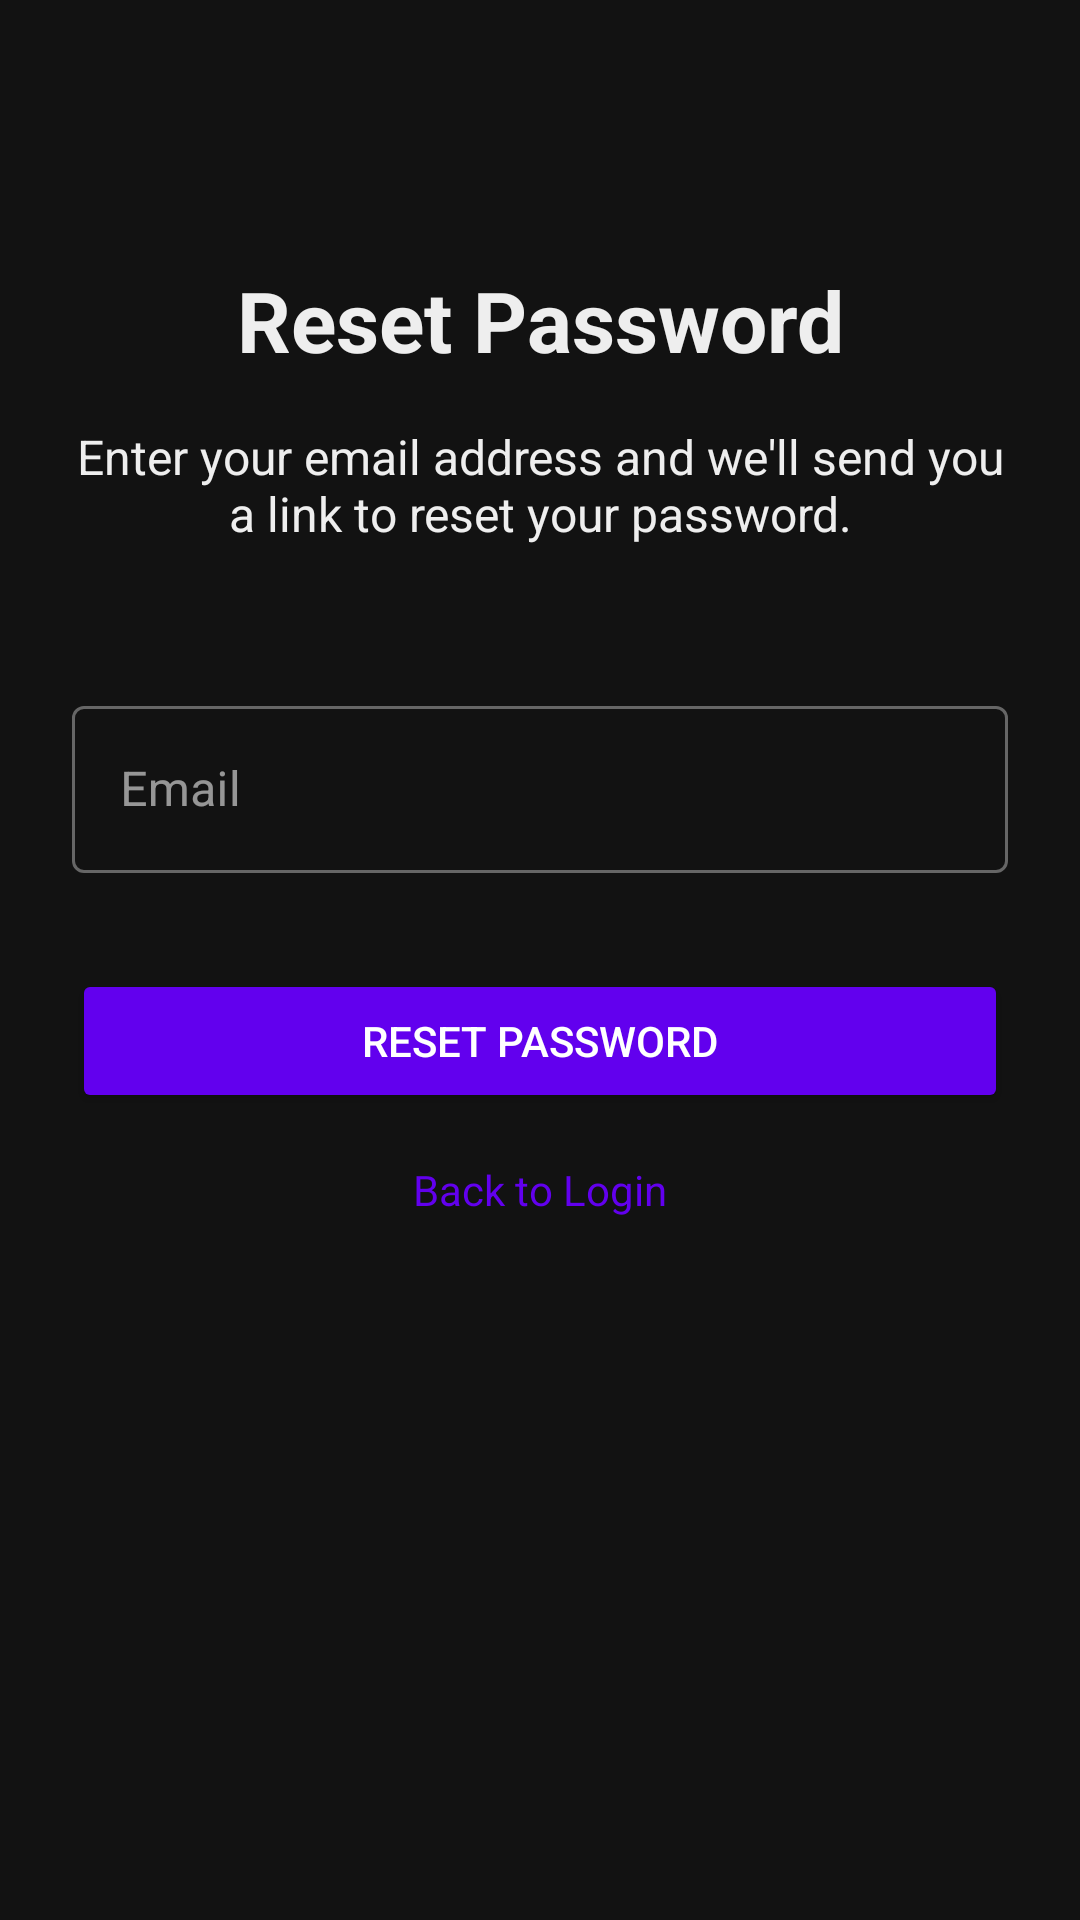

Here is an Android app screen rendered from its layout file. Give the layout XML and the strings, colors and styles it references.
<!-- AndroidManifest.xml: application theme Theme.Text2Image -->
<!-- res/layout/activity_forgot_password.xml -->
<?xml version="1.0" encoding="utf-8"?>
<androidx.constraintlayout.widget.ConstraintLayout xmlns:android="http://schemas.android.com/apk/res/android"
    xmlns:app="http://schemas.android.com/apk/res-auto"
    xmlns:tools="http://schemas.android.com/tools"
    android:layout_width="match_parent"
    android:layout_height="match_parent"
    android:padding="24dp"
    tools:context=".ForgotPasswordActivity">

    <TextView
        android:id="@+id/tvTitle"
        android:layout_width="wrap_content"
        android:layout_height="wrap_content"
        android:layout_marginTop="64dp"
        android:text="Reset Password"
        android:textSize="28sp"
        android:textStyle="bold"
        app:layout_constraintEnd_toEndOf="parent"
        app:layout_constraintStart_toStartOf="parent"
        app:layout_constraintTop_toTopOf="parent" />

    <TextView
        android:id="@+id/tvInstructions"
        android:layout_width="0dp"
        android:layout_height="wrap_content"
        android:layout_marginTop="16dp"
        android:gravity="center"
        android:text="Enter your email address and we'll send you a link to reset your password."
        android:textSize="16sp"
        app:layout_constraintEnd_toEndOf="parent"
        app:layout_constraintStart_toStartOf="parent"
        app:layout_constraintTop_toBottomOf="@+id/tvTitle" />

    <com.google.android.material.textfield.TextInputLayout
        android:id="@+id/tilEmail"
        style="@style/Widget.MaterialComponents.TextInputLayout.OutlinedBox"
        android:layout_width="match_parent"
        android:layout_height="wrap_content"
        android:layout_marginTop="48dp"
        android:hint="Email"
        app:layout_constraintEnd_toEndOf="parent"
        app:layout_constraintStart_toStartOf="parent"
        app:layout_constraintTop_toBottomOf="@+id/tvInstructions">

        <com.google.android.material.textfield.TextInputEditText
            android:id="@+id/etEmail"
            android:layout_width="match_parent"
            android:layout_height="wrap_content"
            android:inputType="textEmailAddress" />
    </com.google.android.material.textfield.TextInputLayout>

    <Button
        android:id="@+id/btnResetPassword"
        android:layout_width="match_parent"
        android:layout_height="wrap_content"
        android:layout_marginTop="32dp"
        android:backgroundTint="@color/design_default_color_primary"
        android:padding="12dp"
        android:text="Reset Password"
        android:textColor="@android:color/white"
        app:layout_constraintEnd_toEndOf="parent"
        app:layout_constraintStart_toStartOf="parent"
        app:layout_constraintTop_toBottomOf="@+id/tilEmail" />

    <TextView
        android:id="@+id/tvBackToLogin"
        android:layout_width="wrap_content"
        android:layout_height="wrap_content"
        android:layout_marginTop="16dp"
        android:text="Back to Login"
        android:textColor="@color/design_default_color_primary"
        app:layout_constraintEnd_toEndOf="parent"
        app:layout_constraintStart_toStartOf="parent"
        app:layout_constraintTop_toBottomOf="@+id/btnResetPassword" />

    <ProgressBar
        android:id="@+id/progressBar"
        style="?android:attr/progressBarStyle"
        android:layout_width="wrap_content"
        android:layout_height="wrap_content"
        android:visibility="gone"
        app:layout_constraintBottom_toBottomOf="parent"
        app:layout_constraintEnd_toEndOf="parent"
        app:layout_constraintStart_toStartOf="parent"
        app:layout_constraintTop_toTopOf="parent" />

</androidx.constraintlayout.widget.ConstraintLayout>
<!-- resources referenced by this layout -->
<resources>
  <style name="Theme.Text2Image" parent="Theme.MaterialComponents.DayNight.DarkActionBar">
          
          <item name="colorPrimary">@color/colorPrimary</item>
          <item name="colorPrimaryVariant">@color/colorPrimaryDark</item>
          <item name="colorOnPrimary">@color/colorTextOnNeon</item>
          
          <item name="colorSecondary">@color/colorAccent</item>
          <item name="colorSecondaryVariant">@color/colorAccent</item>
          <item name="colorOnSecondary">@color/colorTextOnNeon</item>
          
          <item name="android:statusBarColor">@color/colorPrimaryDark</item>
          
          <item name="android:windowBackground">@color/colorBackground</item>
          <item name="colorSurface">@color/colorSurface</item>
          <item name="colorOnSurface">@color/colorText</item>
          
          <item name="android:textColor">@color/colorText</item>
          <item name="android:textColorSecondary">@color/colorSecondaryText</item>
      </style>
  <color name="colorPrimary">#00FF41</color>
  <color name="colorPrimaryDark">#121212</color>
  <color name="colorTextOnNeon">#000000</color>
  <color name="colorAccent">#39FF14</color>
  <color name="colorBackground">#121212</color>
  <color name="colorSurface">#1E1E1E</color>
  <color name="colorText">#EEEEEE</color>
  <color name="colorSecondaryText">#AAAAAA</color>
</resources>
